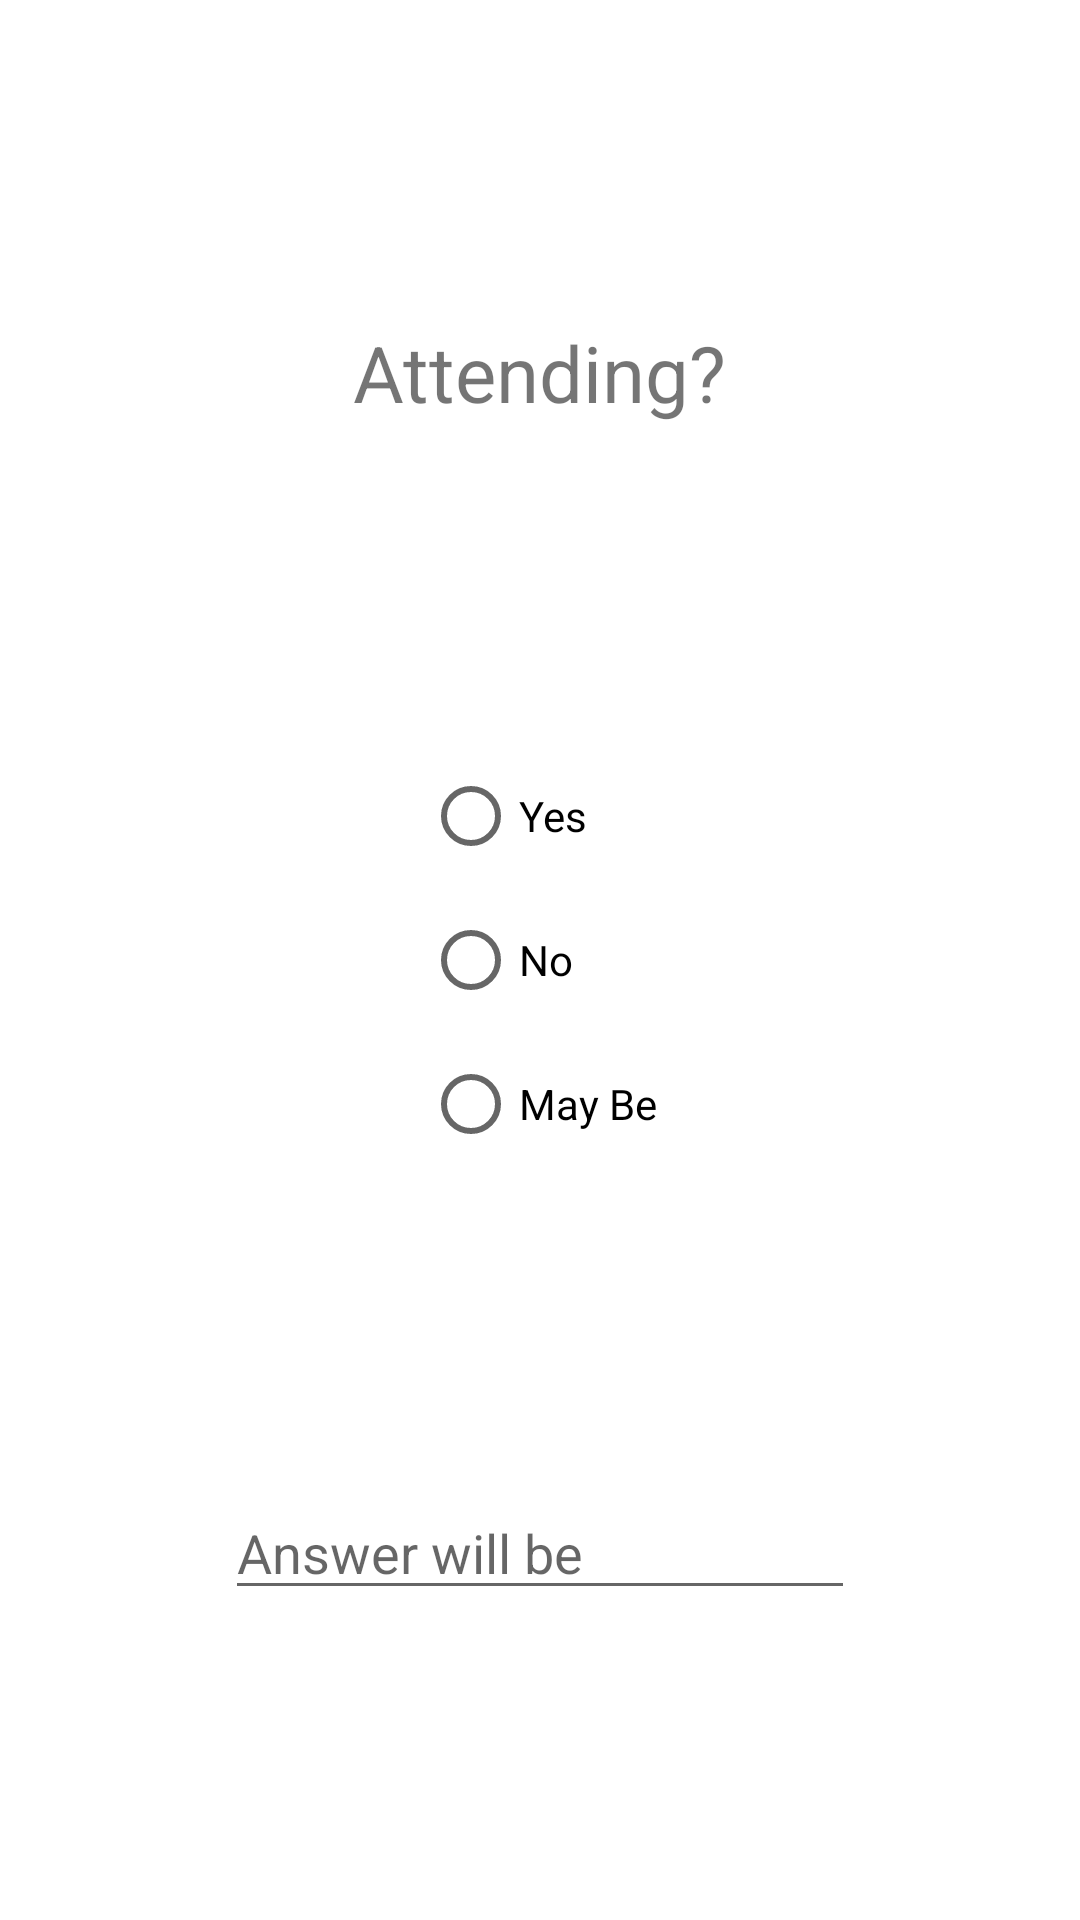

Write the Android layout XML for this screen, with the resource values it uses.
<!-- AndroidManifest.xml: application theme Theme.SampleApplication -->
<!-- res/layout/activity_radio_button_demo.xml -->
<?xml version="1.0" encoding="utf-8"?>
<androidx.constraintlayout.widget.ConstraintLayout xmlns:android="http://schemas.android.com/apk/res/android"
    xmlns:app="http://schemas.android.com/apk/res-auto"
    xmlns:tools="http://schemas.android.com/tools"
    android:layout_width="match_parent"
    android:layout_height="match_parent"
    tools:context=".RadioButtonDemo">

    <RadioGroup
        android:id="@+id/radiogrpID"
        android:layout_width="wrap_content"
        android:layout_height="wrap_content"
        app:layout_constraintBottom_toBottomOf="parent"
        app:layout_constraintEnd_toEndOf="parent"
        app:layout_constraintHorizontal_bias="0.5"
        app:layout_constraintStart_toStartOf="parent"
        app:layout_constraintTop_toTopOf="parent">

        <RadioButton
            android:id="@+id/yesID"
            android:layout_width="match_parent"
            android:layout_height="wrap_content"
            android:text="@string/yes" />

        <RadioButton
            android:id="@+id/noID"
            android:layout_width="match_parent"
            android:layout_height="wrap_content"
            android:text="@string/no" />

        <RadioButton
            android:id="@+id/maybeID"
            android:layout_width="match_parent"
            android:layout_height="wrap_content"
            android:text="@string/maybe" />
    </RadioGroup>

    <TextView
        android:id="@+id/textView"
        android:layout_width="wrap_content"
        android:layout_height="wrap_content"
        android:text="@string/attending"
        android:textSize="26sp"
        app:layout_constraintBottom_toTopOf="@+id/radiogrpID"
        app:layout_constraintEnd_toEndOf="parent"
        app:layout_constraintStart_toStartOf="parent"
        app:layout_constraintTop_toTopOf="parent" />

    <EditText
        android:id="@+id/editTextAnswer"
        android:layout_width="wrap_content"
        android:layout_height="wrap_content"
        android:ems="10"
        android:hint="@string/AnswerHint"
        android:inputType="textPersonName"
        android:text="@string/answer"
        app:layout_constraintBottom_toBottomOf="parent"
        app:layout_constraintEnd_toEndOf="parent"
        app:layout_constraintStart_toStartOf="parent"
        app:layout_constraintTop_toBottomOf="@+id/radiogrpID" />
</androidx.constraintlayout.widget.ConstraintLayout>
<!-- resources referenced by this layout -->
<resources>
  <string name="AnswerHint">Answer will be</string>
  <string name="answer" />
  <string name="attending">Attending?</string>
  <string name="maybe">May Be</string>
  <string name="no">No</string>
  <string name="yes">Yes</string>
  <style name="Theme.SampleApplication" parent="Theme.MaterialComponents.Light.NoActionBar">
          
          <item name="colorPrimary">@color/purple_500</item>
          <item name="colorPrimaryVariant">@color/purple_700</item>
          <item name="colorOnPrimary">@color/white</item>
          
          <item name="colorSecondary">@color/teal_200</item>
          <item name="colorSecondaryVariant">@color/teal_700</item>
          <item name="colorOnSecondary">@color/black</item>
          
          <item name="android:statusBarColor" tools:targetApi="l">?attr/colorPrimaryVariant</item>
          
      </style>
  <color name="purple_500">#FF6200EE</color>
  <color name="purple_700">#FF3700B3</color>
  <color name="white">#FFFFFFFF</color>
  <color name="teal_200">#FF03DAC5</color>
  <color name="teal_700">#FF018786</color>
  <color name="black">#FF000000</color>
</resources>
